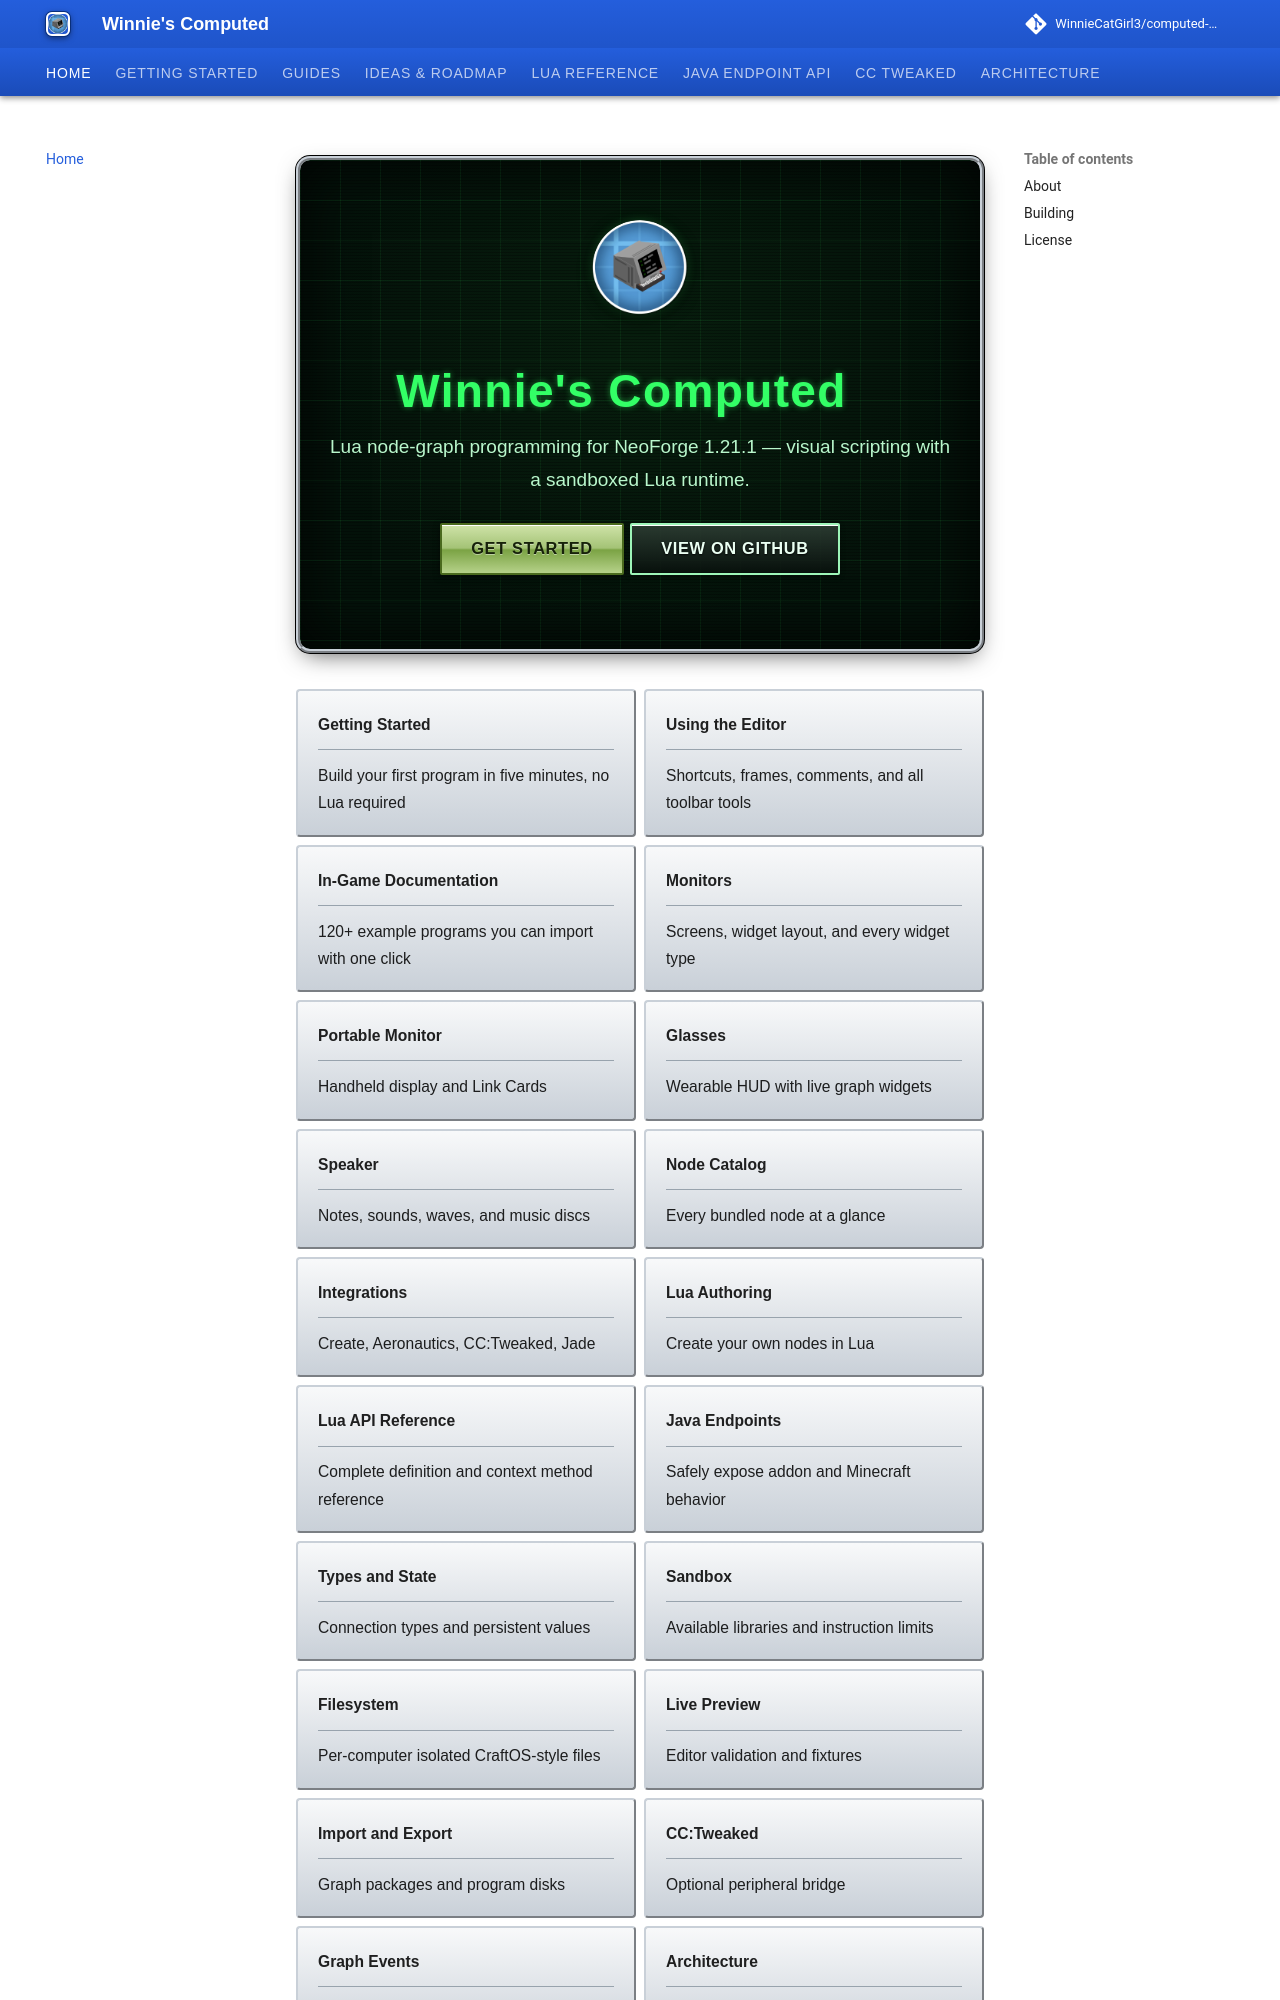

repository: WinnieCatGirl3/computed-mod · page: index.html · generator: mkdocs

---
title: Home
---

<div class="computed-hero" markdown>

![Computed](assets/images/logo.png){ .hero-logo width=96 }

# Winnie's Computed

Lua node-graph programming for NeoForge 1.21.1 — visual scripting with a sandboxed Lua runtime.

[Get started](getting-started.md){ .md-button .md-button--primary }
[View on GitHub](https://github.com/WinnieCatGirl3/computed-mod){ .md-button .md-button--gh }

</div>

<div class="grid cards" markdown>

-   **Getting Started**

    ---

    Build your first program in five minutes, no Lua required

-   **Using the Editor**

    ---

    Shortcuts, frames, comments, and all toolbar tools

-   **In-Game Documentation**

    ---

    120+ example programs you can import with one click

-   **Monitors**

    ---

    Screens, widget layout, and every widget type

-   **Portable Monitor**

    ---

    Handheld display and Link Cards

-   **Glasses**

    ---

    Wearable HUD with live graph widgets

-   **Speaker**

    ---

    Notes, sounds, waves, and music discs

-   **Node Catalog**

    ---

    Every bundled node at a glance

-   **Integrations**

    ---

    Create, Aeronautics, CC:Tweaked, Jade

-   **Lua Authoring**

    ---

    Create your own nodes in Lua

-   **Lua API Reference**

    ---

    Complete definition and context method reference

-   **Java Endpoints**

    ---

    Safely expose addon and Minecraft behavior

-   **Types and State**

    ---

    Connection types and persistent values

-   **Sandbox**

    ---

    Available libraries and instruction limits

-   **Filesystem**

    ---

    Per-computer isolated CraftOS-style files

-   **Live Preview**

    ---

    Editor validation and fixtures

-   **Import and Export**

    ---

    Graph packages and program disks

-   **CC:Tweaked**

    ---

    Optional peripheral bridge

-   **Graph Events**

    ---

    Named wireless graph events

-   **Architecture**

    ---

    Runtime and package boundaries

</div>
